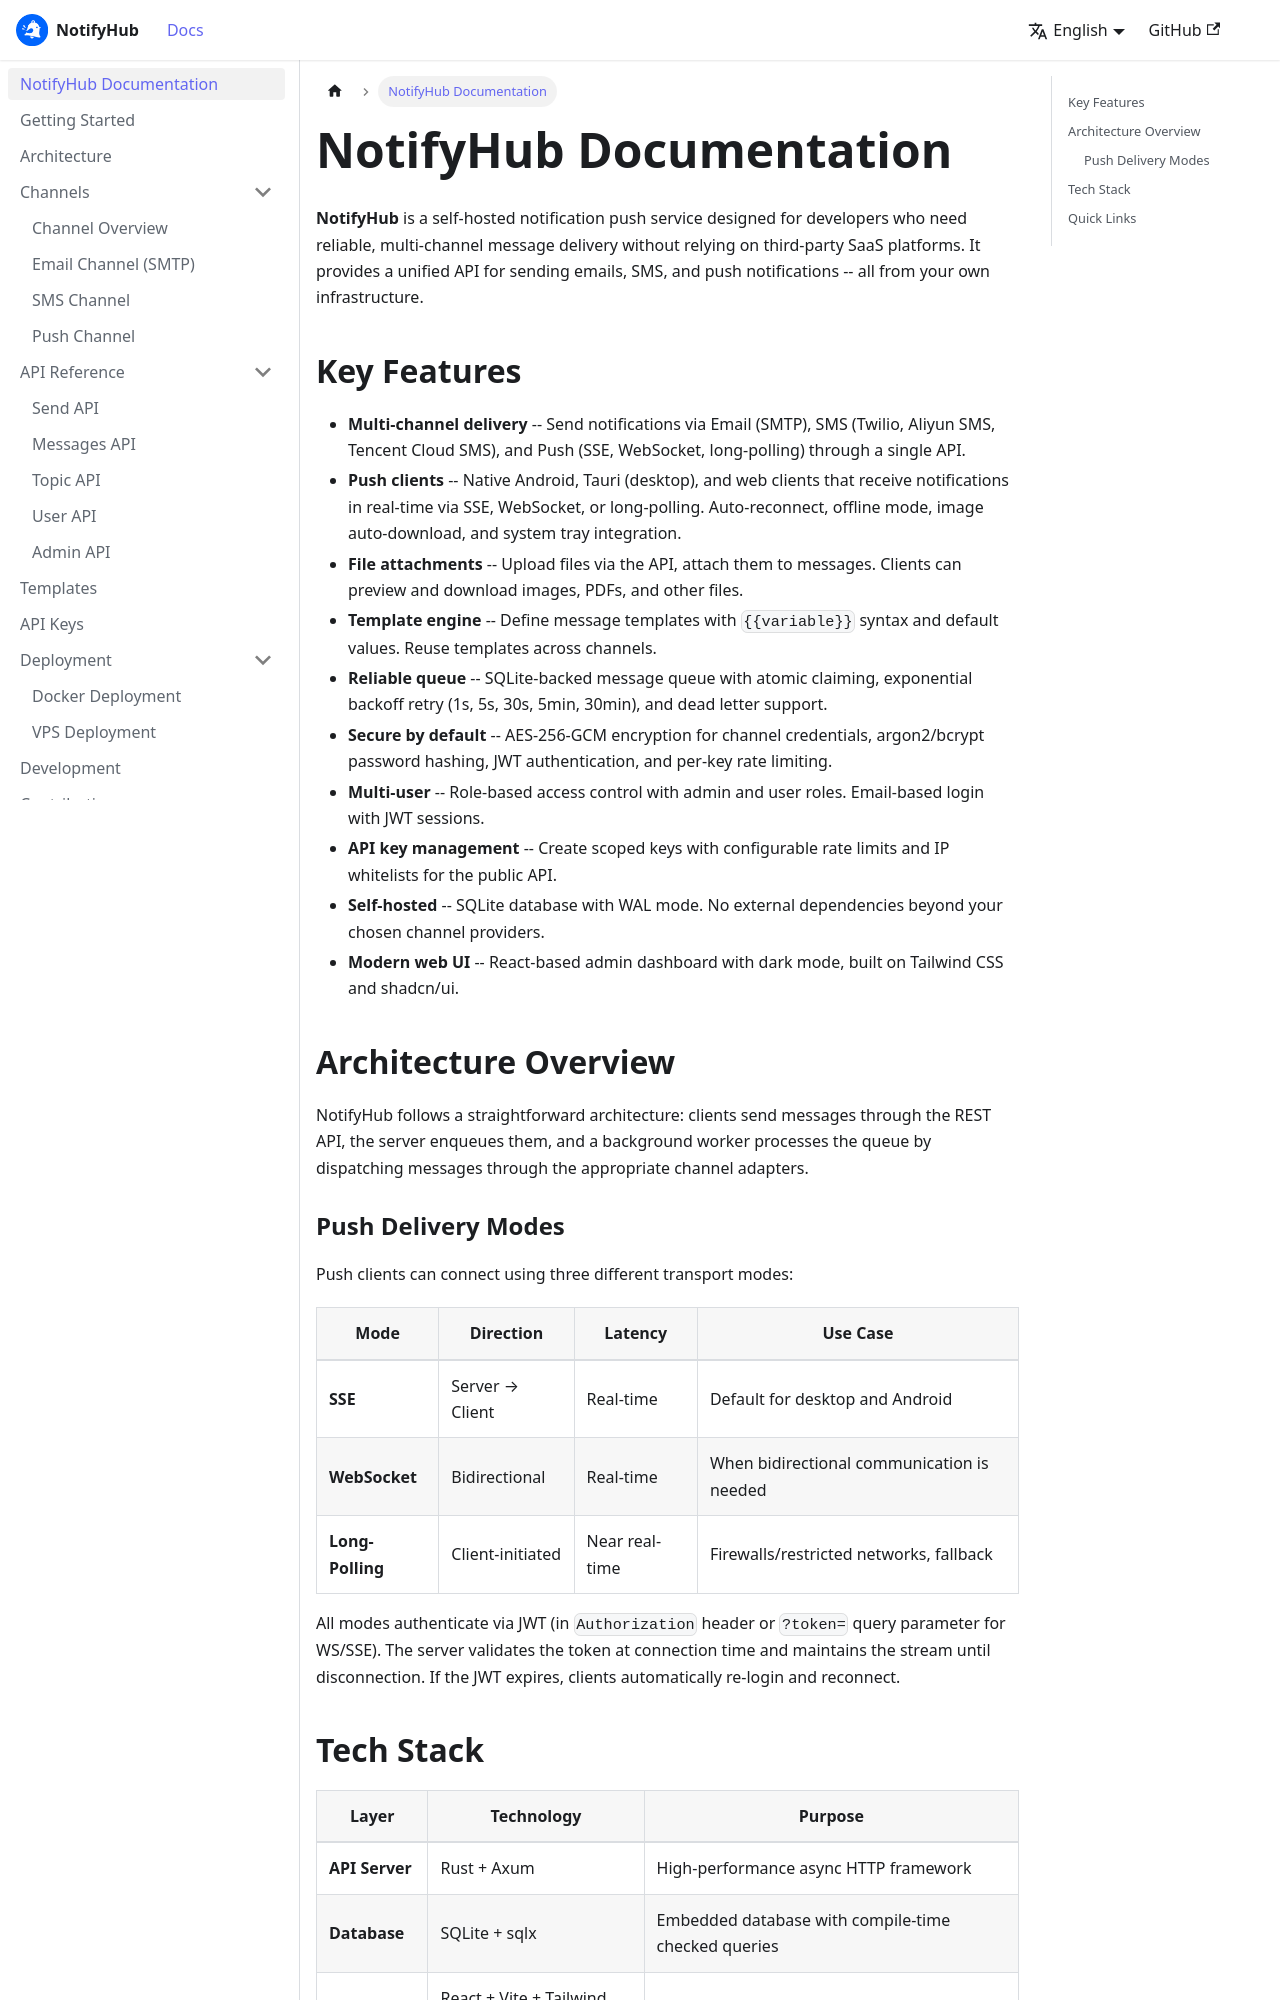

repository: XUranus/notify-hub · page: intro/index.html · generator: docusaurus

---
sidebar_position: 1
---

# NotifyHub Documentation

**NotifyHub** is a self-hosted notification push service designed for developers who need reliable, multi-channel message delivery without relying on third-party SaaS platforms. It provides a unified API for sending emails, SMS, and push notifications -- all from your own infrastructure.

## Key Features

- **Multi-channel delivery** -- Send notifications via Email (SMTP), SMS (Twilio, Aliyun SMS, Tencent Cloud SMS), and Push (SSE, WebSocket, long-polling) through a single API.
- **Push clients** -- Native Android, Tauri (desktop), and web clients that receive notifications in real-time via SSE, WebSocket, or long-polling. Auto-reconnect, offline mode, image auto-download, and system tray integration.
- **File attachments** -- Upload files via the API, attach them to messages. Clients can preview and download images, PDFs, and other files.
- **Template engine** -- Define message templates with `{{variable}}` syntax and default values. Reuse templates across channels.
- **Reliable queue** -- SQLite-backed message queue with atomic claiming, exponential backoff retry (1s, 5s, 30s, 5min, 30min), and dead letter support.
- **Secure by default** -- AES-256-GCM encryption for channel credentials, argon2/bcrypt password hashing, JWT authentication, and per-key rate limiting.
- **Multi-user** -- Role-based access control with admin and user roles. Email-based login with JWT sessions.
- **API key management** -- Create scoped keys with configurable rate limits and IP whitelists for the public API.
- **Self-hosted** -- SQLite database with WAL mode. No external dependencies beyond your chosen channel providers.
- **Modern web UI** -- React-based admin dashboard with dark mode, built on Tailwind CSS and shadcn/ui.

## Architecture Overview

NotifyHub follows a straightforward architecture: clients send messages through the REST API, the server enqueues them, and a background worker processes the queue by dispatching messages through the appropriate channel adapters.

```mermaid
flowchart LR
    Client([Client / API Consumer]) -->|POST /api/v1/send| API[Axum API Server]
    API -->|Enqueue| Queue[(SQLite Queue)]
    Queue -->|Poll & Claim| Worker[Queue Worker]
    Worker -->|Dispatch| Adapters{Channel Adapters}
    Adapters -->|lettre SMTP| Email[Email Provider]
    Adapters -->|Twilio| SMS1[Twilio SMS]
    Adapters -->|Aliyun| SMS2[Aliyun SMS]
    Adapters -->|Tencent| SMS3[Tencent SMS]
    Adapters -->|Insert| PushDB[(Push Messages)]

    WebUI[React Admin Dashboard] -->|JWT Auth| API
    Android[Android Client] -->|SSE/WS/Poll| API
    Tauri[Tauri Desktop Client] -->|SSE/WS/Poll| API
    CLI[Rust CLI] -->|API Token| API
```
